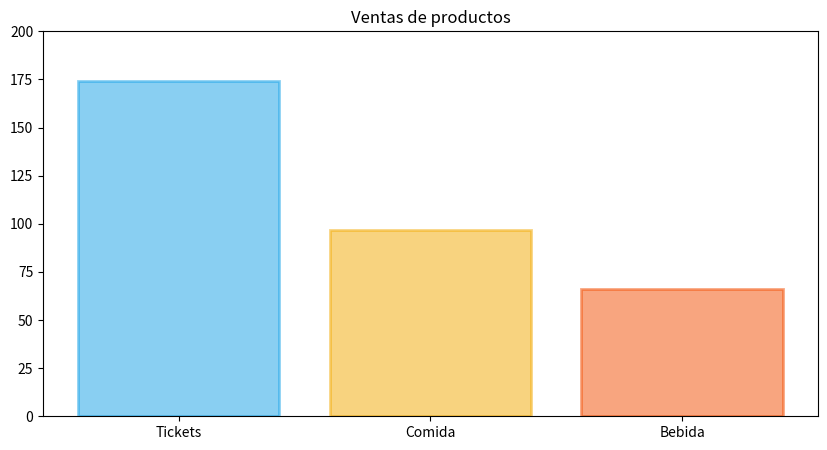

This figure's Python source:
import random
import matplotlib.pyplot as plt
import numpy as np

# Variables de cantidad
tickets = 200
food = 100
drinks = 100
customers = 300

# Costo de los productos
cost_tickets = 100
cost_food = 50
cost_drinks = 25

# Contadores de tickets y comida vendidos
tickets_sold = 0
food_sold = 0
drinks_sold = 0

while customers > 0 and tickets > 0:
    money = random.randint(0, 250)

    # Verificar si el cliente puede comprar un ticket
    if money >= cost_tickets:
        tickets -= 1
        tickets_sold += 1
        money -= cost_tickets
        
        # Verificar si el cliente puede comprar comida
        if food > 0 and money >= cost_food:
            food -= 1
            food_sold += 1
            money -= cost_food

            # Verificar si el cliente puede comprar bebida
            if drinks > 0 and money >= cost_drinks:
                drinks -= 1
                drinks_sold += 1
                money -= cost_drinks

    customers -= 1

# Mostrar los productos restantes y los vendidos
print(f"Quedaron {tickets} tickets")
print(f"Quedaron {food} comidas")
print(f"Quedaron {drinks} bebidas")
print(f"Tickets vendidos: {tickets_sold}")
print(f"Comidas vendidas: {food_sold}")
print(f"Bebidas vendidas: {drinks_sold}")

# Calcular ganancias
total_sales = (tickets_sold * cost_tickets) + (food_sold * cost_food) + (drinks_sold * cost_drinks)
print(f"Ganancias totales: {total_sales}")


# hacer diagrama de barras

# hace la ventana mas grande
plt.figure(figsize=(10, 5))

# hace las barras y sus atributos
plt.bar(
    # etiquetas de las barras
    ['Tickets', 'Comida', 'Bebida'],

    # valores de las barras
    [tickets_sold, food_sold, drinks_sold],

    # color de las barras
    color=['#14a1e7', '#f2a900', '#f24c00'],

    # color de el borde de las barras
    edgecolor=['#14a1e7', '#f2a900', '#f24c00'],

    # tamaño del borde de las barras
    linewidth=2,

    # transparencia de las barras
    alpha=0.5
)

# titulo de la grafica
plt.title('Ventas de productos')

# maximo de la barra
plt.ylim(0, 200)

# mostrar la barra
plt.show()